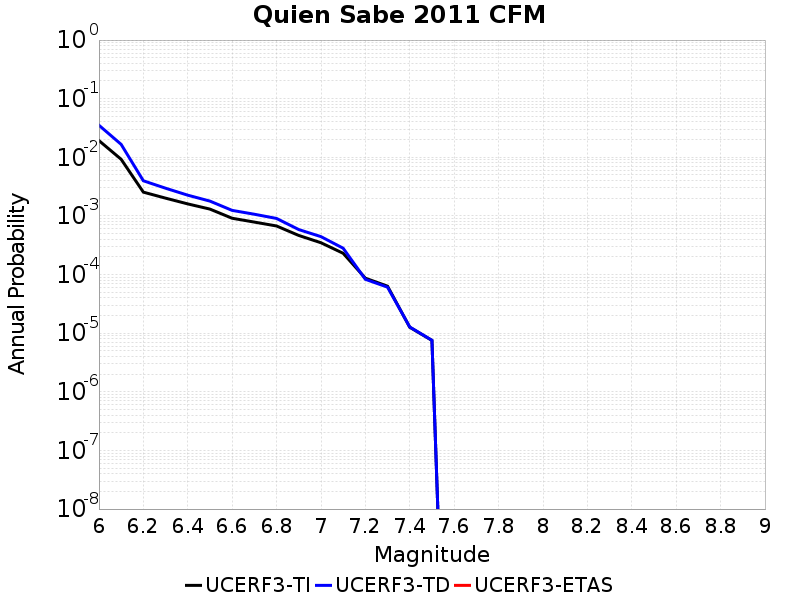

The table this chart was drawn from, first rows:
Magnitude, UCERF3-TI Prob, UCERF3-TD Prob, UCERF3-ETAS Prob
6.0, 0.01927, 0.03522, 0.0
6.1, 0.009258, 0.01663, 0.0
6.2, 0.002546, 0.00398, 0.0
6.3, 0.002011, 0.002971, 0.0
6.4, 0.001604, 0.00226, 0.0
6.5, 0.001308, 0.00179, 0.0
6.6, 9.129886E-4, 0.001243, 0.0
6.7, 7.853641E-4, 0.001069, 0.0
6.8, 6.741344E-4, 9.062243E-4, 0.0
6.9, 4.6467435E-4, 5.853605E-4, 0.0
7.0, 3.4896782E-4, 4.4369078E-4, 0.0
7.1, 2.3062891E-4, 2.8148206E-4, 0.0
7.2, 8.6722066E-5, 8.307662E-5, 0.0
7.3, 6.3355765E-5, 6.096152E-5, 0.0
7.4, 1.2623449E-5, 1.2768132E-5, 0.0
7.5, 7.530801E-6, 7.5579774E-6, 0.0
